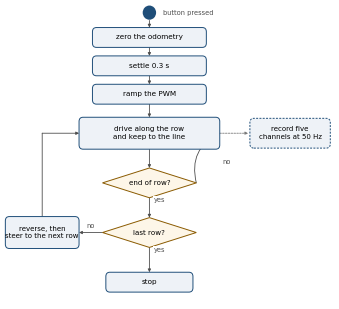

This figure's Python source: (Note: this script raises an exception after producing the figure.)
#!/usr/bin/env python3
"""State diagram with one action per box."""
import matplotlib
matplotlib.use("Agg")
import matplotlib.pyplot as plt
import matplotlib.patches as mp
from matplotlib.patches import FancyBboxPatch, FancyArrowPatch, Polygon

plt.rcParams.update({"font.family": "sans-serif",
                     "font.sans-serif": ["DejaVu Sans"],
                     "savefig.dpi": 400, "savefig.pad_inches": 0.02})

BLUE = "#1f4e79"
GREY = "#4d4d4d"
FILL = "#eef2f7"

fig, ax = plt.subplots(figsize=(3.35, 3.05))
fig.subplots_adjust(0, 0, 1, 1)
ax.set_xlim(0, 100); ax.set_ylim(14, 100); ax.axis("off")

def box(x, y, w, h, text, fc=FILL, ec=BLUE, fs=5.2, dashed=False):
    ax.add_patch(FancyBboxPatch((x - w/2, y - h/2), w, h,
                                boxstyle="round,pad=0,rounding_size=1.2",
                                fc=fc, ec=ec, lw=0.7, zorder=2,
                                linestyle=(0, (2, 1.4)) if dashed else "-"))
    ax.text(x, y, text, ha="center", va="center", fontsize=fs, zorder=3,
            linespacing=1.3)

def diamond(x, y, w, h, text, fs=5.1):
    ax.add_patch(Polygon([[x, y + h/2], [x + w/2, y], [x, y - h/2], [x - w/2, y]],
                         closed=True, fc="#fdf6e8", ec="#8a5a00", lw=0.7, zorder=2))
    ax.text(x, y, text, ha="center", va="center", fontsize=fs, zorder=3)

def arrow(p1, p2, rad=0.0, color=GREY, ls="-"):
    ax.add_patch(FancyArrowPatch(p1, p2, arrowstyle="-|>", mutation_scale=4.4,
                                 connectionstyle=f"arc3,rad={rad}", lw=0.6,
                                 color=color, linestyle=ls, zorder=1,
                                 shrinkA=0, shrinkB=0))

def line(p1, p2, color=GREY):
    ax.add_patch(FancyArrowPatch(p1, p2, arrowstyle="-", lw=0.6, color=color,
                                 zorder=1, shrinkA=0, shrinkB=0))

def lab(x, y, t, fs=4.8):
    ax.text(x, y, t, fontsize=fs, color=GREY, ha="center", va="center", zorder=4,
            bbox=dict(fc="white", ec="none", pad=0.4))

X = 44
ax.add_patch(mp.Circle((X, 97), 2.0, fc=BLUE, ec="none", zorder=2))
ax.text(X + 4, 97, "button pressed", fontsize=4.8, va="center", color=GREY)

box(X, 90, 34, 5.6, "zero the odometry")
box(X, 82, 34, 5.6, "settle 0.3 s")
box(X, 74, 34, 5.6, "ramp the PWM")
box(X, 63, 42, 9.0, "drive along the row\nand keep to the line")
diamond(X, 49, 28, 8.4, "end of row?")
diamond(X, 35, 28, 8.4, "last row?")
box(X, 21, 26, 5.6, "stop")

box(86, 63, 24, 8.4, "record five\nchannels at 50 Hz", fs=5.0, dashed=True)
arrow((65, 63), (73.5, 63), color="#7a7a7a", ls=(0, (2, 1.4)))

for y0, y1 in [(94.8, 92.8), (87.2, 84.8), (79.2, 76.8), (71.2, 67.5)]:
    arrow((X, y0), (X, y1))
arrow((X, 58.5), (X, 53.2))
lab(X + 3.0, 44.2, "yes")
arrow((X, 44.8), (X, 39.2))
lab(X + 3.0, 30.2, "yes")
arrow((X, 30.8), (X, 23.8))

# stay on this row
arrow((X + 14, 49), (X + 21, 63), rad=-0.4)
lab(X + 23, 55, "no")

# next row
box(12, 35, 22, 9.0, "reverse, then\nsteer to the next row", fs=5.0)
arrow((30, 35), (23, 35))
lab(26.5, 36.8, "no")
line((12, 39.5), (12, 63))
arrow((12, 63), (23, 63))

fig.savefig("/tmp/opencode/report/figures/fig_flow.pdf")
fig.savefig("/tmp/opencode/report/figures/fig_flow.png")
print("ok")
